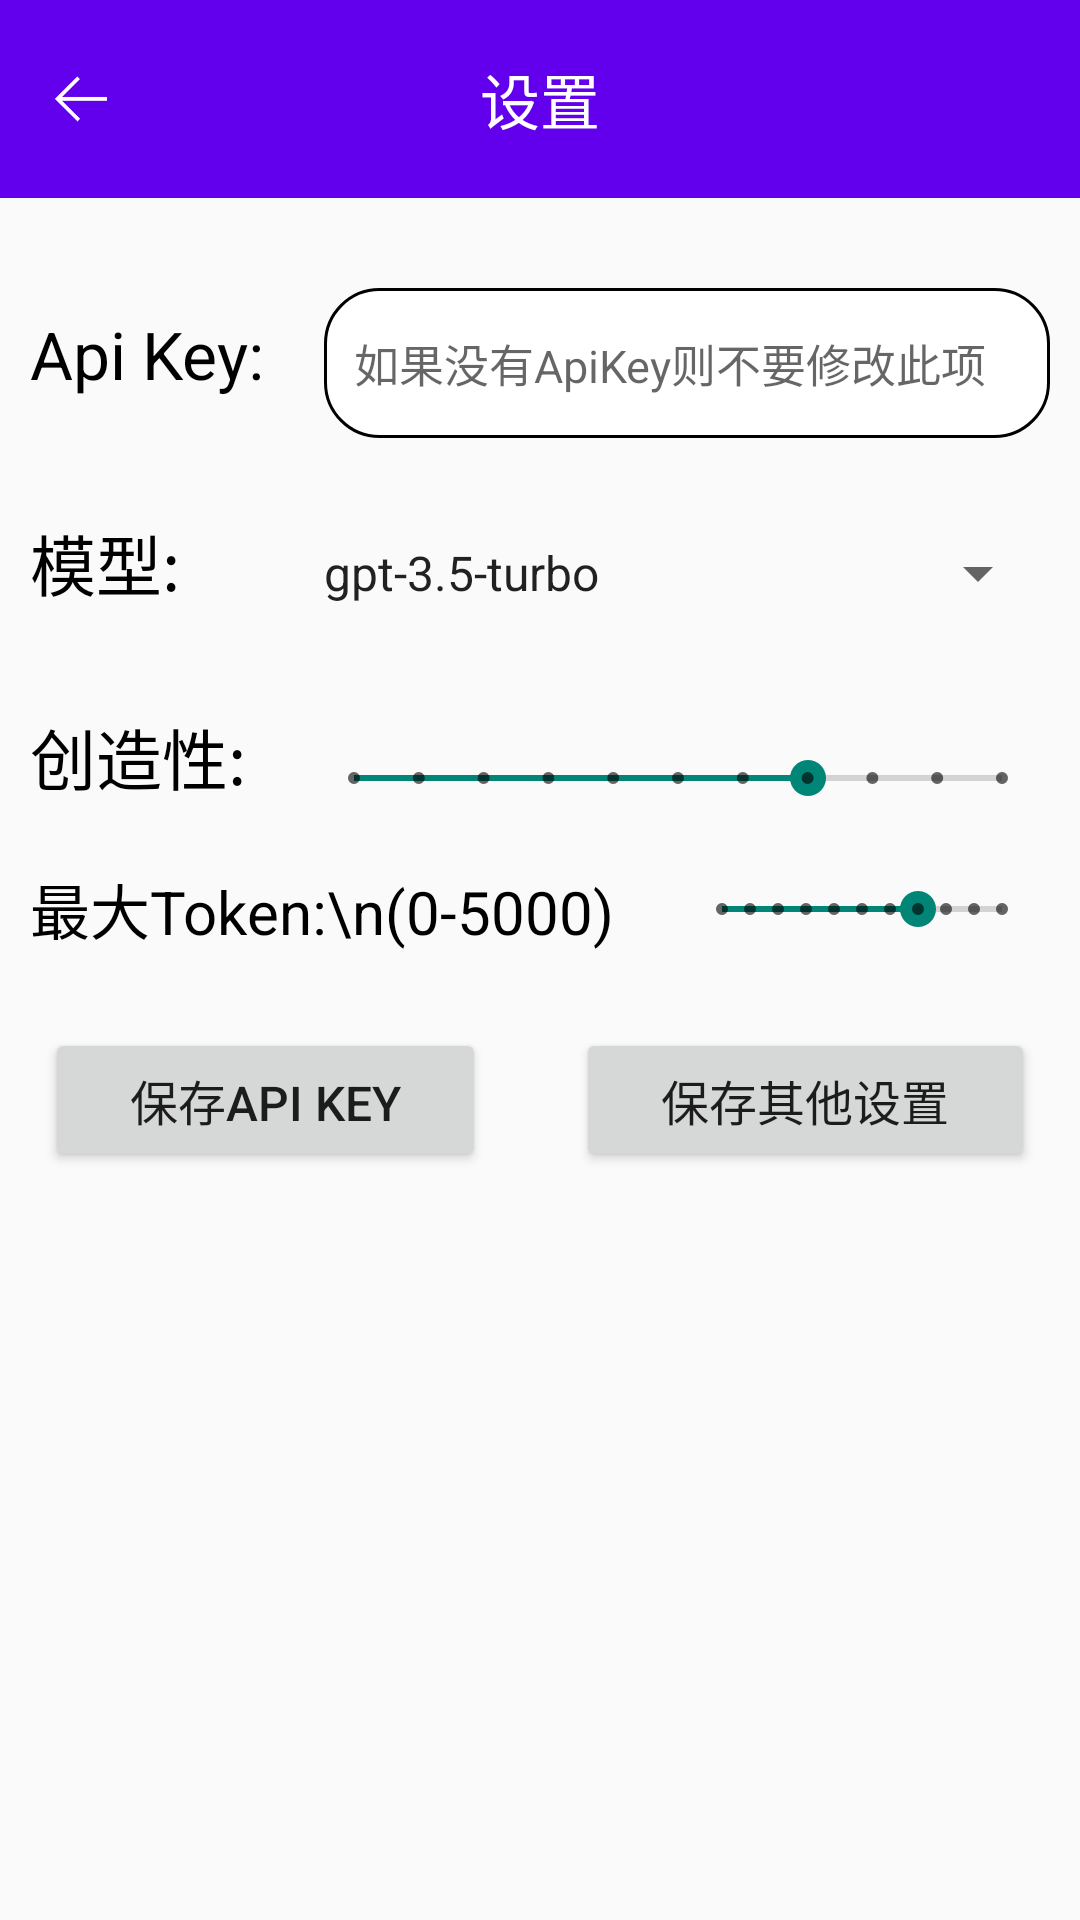

Write the Android layout XML for this screen, with the resource values it uses.
<!-- AndroidManifest.xml: application theme Theme.ChatGptApp -->
<!-- res/layout/activity_setting.xml -->
<?xml version="1.0" encoding="utf-8"?>
<LinearLayout xmlns:android="http://schemas.android.com/apk/res/android"
    xmlns:app="http://schemas.android.com/apk/res-auto"
    xmlns:tools="http://schemas.android.com/tools"
    android:layout_width="match_parent"
    android:layout_height="match_parent"
    android:orientation="vertical"
    tools:context=".SettingView">

    <androidx.constraintlayout.widget.ConstraintLayout
        android:layout_width="match_parent"
        android:layout_height="25dp"
        android:layout_weight="1"
        android:background="@color/design_default_color_primary">

        <ImageView
            android:id="@+id/iv_setting_back"
            android:layout_width="20dp"
            android:layout_height="20dp"
            android:src="@mipmap/iv_left_arrow_white"
            app:layout_constraintBottom_toBottomOf="parent"
            app:layout_constraintHorizontal_bias="0.05"
            app:layout_constraintLeft_toLeftOf="parent"
            app:layout_constraintRight_toRightOf="parent"
            app:layout_constraintTop_toTopOf="parent"
            app:layout_constraintVertical_bias="0.5" />

        <TextView
            android:layout_width="match_parent"
            android:layout_height="match_parent"
            android:text="设置"
            android:gravity="center"
            android:textColor="@color/white"
            android:textSize="20sp"
            app:layout_constraintBottom_toBottomOf="parent"
            app:layout_constraintRight_toLeftOf="parent"
            app:layout_constraintRight_toRightOf="parent"
            app:layout_constraintTop_toTopOf="parent" />

    </androidx.constraintlayout.widget.ConstraintLayout>


    <androidx.constraintlayout.widget.ConstraintLayout
        android:layout_width="match_parent"
        android:layout_height="0dp"
        android:layout_weight="14"
        android:gravity="center_horizontal|center_vertical"
        android:orientation="vertical">

        <LinearLayout
            android:id="@+id/linearLayout2"
            android:layout_width="match_parent"
            android:layout_height="wrap_content"
            android:layout_marginTop="30dp"
            android:orientation="horizontal"
            app:layout_constraintEnd_toEndOf="parent"
            app:layout_constraintStart_toStartOf="parent"
            app:layout_constraintTop_toTopOf="parent">

            <TextView
                android:id="@+id/tv_key"
                android:layout_width="wrap_content"
                android:layout_height="wrap_content"
                android:layout_marginStart="10dp"
                android:text="Api Key:"
                android:textColor="@color/black"
                android:textSize="22sp" />

            <EditText
                android:id="@+id/ed_key"
                android:layout_width="match_parent"
                android:layout_height="50dp"
                android:layout_marginStart="20dp"
                android:layout_marginEnd="10dp"
                android:background="@drawable/bg_ed_content"
                android:hint="如果没有ApiKey则不要修改此项"
                android:paddingLeft="10dp"
                android:paddingTop="2dp"
                android:paddingRight="10dp"
                android:paddingBottom="2dp"
                android:textSize="15sp" />
        </LinearLayout>

        <LinearLayout
            android:id="@+id/linearLayout5"
            android:layout_width="match_parent"
            android:layout_height="wrap_content"
            android:layout_marginTop="20dp"
            android:orientation="horizontal"
            app:layout_constraintEnd_toEndOf="@+id/linearLayout2"
            app:layout_constraintStart_toStartOf="@+id/linearLayout2"
            app:layout_constraintTop_toBottomOf="@+id/linearLayout2">

            <TextView
                android:id="@+id/tv_model"
                android:layout_width="wrap_content"
                android:layout_height="wrap_content"
                android:layout_marginStart="10dp"
                android:text="模型:"
                android:textColor="@color/black"
                android:textSize="22sp" />

            <Spinner
                android:id="@+id/spinner"
                android:layout_width="match_parent"
                android:layout_height="50dp"

                android:layout_marginStart="20dp"
                android:layout_marginEnd="10dp"

                android:dropDownVerticalOffset="45dp"
                android:entries="@array/spinner_data"
                android:paddingStart="20dp"
                android:spinnerMode="dropdown" />
        </LinearLayout>

        <LinearLayout
            android:id="@+id/linearLayout4"
            android:layout_width="match_parent"
            android:layout_height="wrap_content"
            android:layout_marginTop="20dp"
            android:orientation="horizontal"
            app:layout_constraintEnd_toEndOf="parent"
            app:layout_constraintStart_toStartOf="parent"
            app:layout_constraintTop_toBottomOf="@+id/linearLayout5">

            <TextView
                android:id="@+id/tv_temperature"
                android:layout_width="wrap_content"
                android:layout_height="wrap_content"
                android:layout_marginStart="10dp"
                android:text="创造性:"
                android:textColor="@color/black"
                android:textSize="22sp" />

            <SeekBar
                android:id="@+id/seekBar"
                style="@style/Widget.AppCompat.SeekBar.Discrete"
                android:layout_width="match_parent"
                android:layout_height="wrap_content"
                android:layout_gravity="bottom"
                android:layout_marginStart="20dp"
                android:layout_marginEnd="10dp"
                android:layout_weight="1"
                android:max="10"
                android:progress="7" />
        </LinearLayout>

        <LinearLayout
            android:id="@+id/linearLayout3"
            android:layout_width="match_parent"
            android:layout_height="wrap_content"
            android:layout_marginTop="20dp"
            android:orientation="horizontal"
            app:layout_constraintEnd_toEndOf="parent"
            app:layout_constraintStart_toStartOf="parent"
            app:layout_constraintTop_toBottomOf="@+id/linearLayout4">

            <TextView
                android:id="@+id/tv_maxToken"
                android:layout_width="wrap_content"
                android:layout_height="wrap_content"
                android:layout_marginStart="10dp"
                android:text="最大Token:\n(0-5000)"
                android:textColor="@color/black"
                android:textSize="20sp" />

            <SeekBar
                android:id="@+id/maxToken"
                style="@style/Widget.AppCompat.SeekBar.Discrete"
                android:layout_width="wrap_content"
                android:layout_height="wrap_content"
                android:layout_gravity="center_vertical"
                android:layout_marginStart="20dp"
                android:layout_marginEnd="10dp"
                android:layout_weight="1"
                android:max="10"
                android:progress="7" />
        </LinearLayout>

        <LinearLayout
            android:id="@+id/linearLayout"
            android:layout_width="match_parent"
            android:layout_height="wrap_content"
            android:orientation="horizontal"
            app:layout_constraintEnd_toEndOf="parent"
            app:layout_constraintStart_toStartOf="parent"
            app:layout_constraintTop_toBottomOf="@+id/linearLayout3">

            <Button
                android:id="@+id/confirm_api"
                android:layout_width="wrap_content"
                android:layout_height="wrap_content"
                android:layout_marginHorizontal="15dp"
                android:layout_marginTop="25dp"
                android:layout_weight="1"
                android:text="保存Api Key"
                android:textSize="16sp" />

            <Button
                android:id="@+id/confirm_others"
                android:layout_width="wrap_content"
                android:layout_height="wrap_content"
                android:layout_marginHorizontal="15dp"
                android:layout_marginTop="25dp"
                android:layout_weight="1"
                android:text="保存其他设置"
                android:textSize="16sp" />
        </LinearLayout>

    </androidx.constraintlayout.widget.ConstraintLayout>

</LinearLayout>
<!-- resources referenced by this layout -->
<resources>
  <string-array name="spinner_data">
          <item>gpt-3.5-turbo</item>
          <item>text-davinci-003</item>
      </string-array>
  <color name="black">#FF000000</color>
  <color name="white">#FFFFFFFF</color>
  <!-- drawable bg_ed_content (drawable) -->
  <?xml version="1.0" encoding="utf-8"?>
  <shape xmlns:android="http://schemas.android.com/apk/res/android">
      <solid android:color="@color/white"/>
      <stroke android:width="1dp" android:color="@color/black"/>
      <corners android:radius="18dp"/>
  </shape>
  <!-- mipmap iv_left_arrow_white: png bitmap (mipmap-hdpi, 1460 bytes) -->
  <style name="Theme.ChatGptApp" parent="Theme.AppCompat.Light.NoActionBar">
          
          <item name="colorPrimary">@color/purple_500</item>
          <item name="colorPrimaryVariant">@color/purple_700</item>
          <item name="colorOnPrimary">@color/white</item>
          
          <item name="colorSecondary">@color/teal_200</item>
          <item name="colorSecondaryVariant">@color/teal_700</item>
          <item name="colorOnSecondary">@color/black</item>
          
          <item name="android:statusBarColor" tools:targetApi="l">?attr/colorPrimaryVariant</item>
          
  
  
          <item name="android:windowNoTitle">true</item>
          <item name="android:colorBackgroundCacheHint">@null</item>
          <item name="android:windowIsTranslucent">false</item>
          <item name="android:windowDisablePreview">true</item>
          <item name="android:windowAnimationStyle">@android:style/Animation</item>
  
          
      </style>
  <color name="purple_500">#FF6200EE</color>
  <color name="purple_700">#FF3700B3</color>
  <color name="teal_200">#FF03DAC5</color>
  <color name="teal_700">#FF018786</color>
</resources>
